Labelled photos from "data", an image-classification folder in fletcherd3/Antarctic-Snowstorm-Classification. The possible labels are: clear, storm.

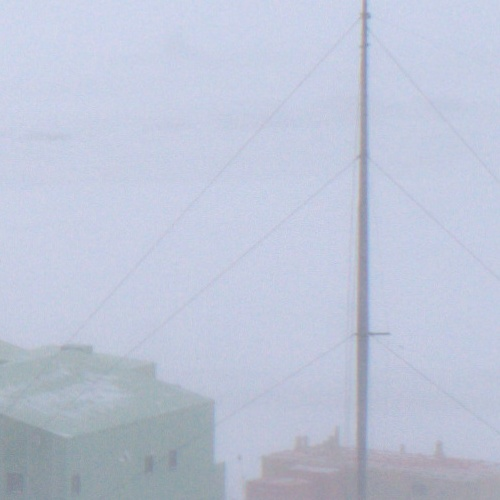
Label: storm

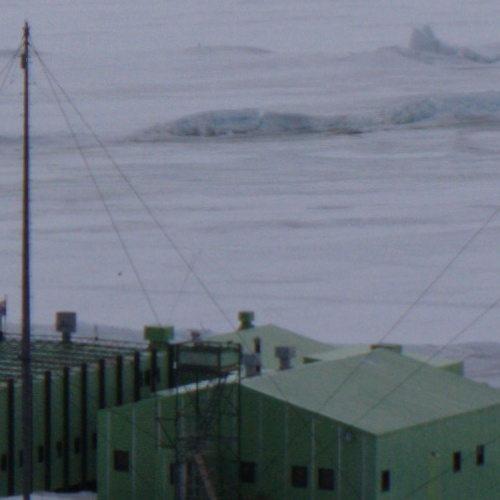
Label: clear

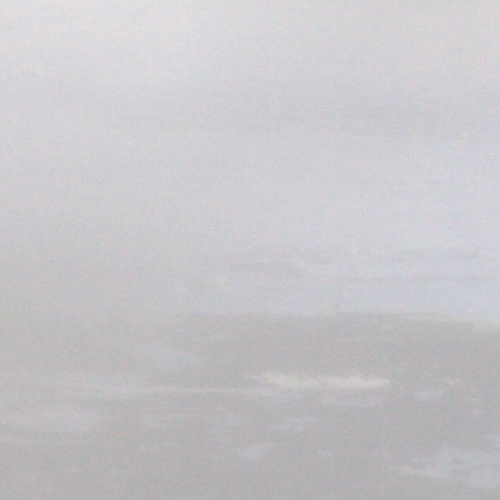
Label: storm

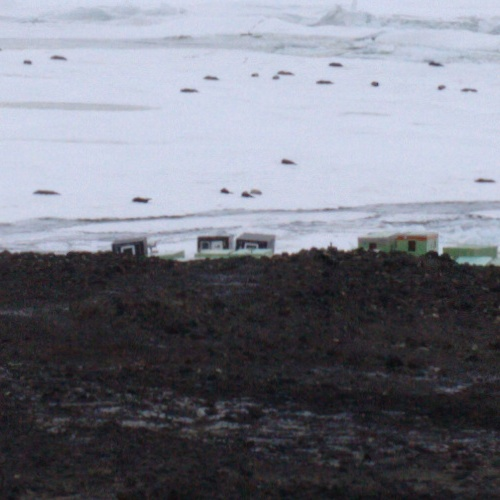
Label: clear

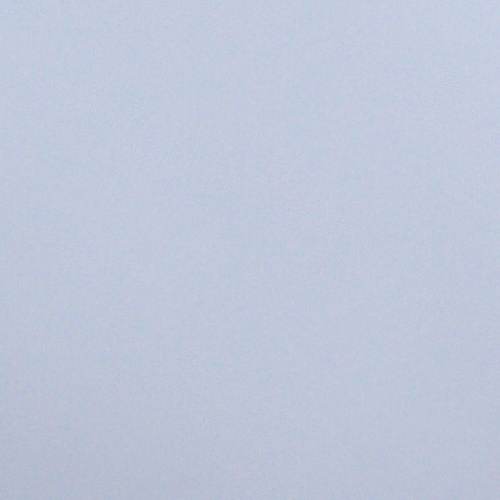
Label: storm

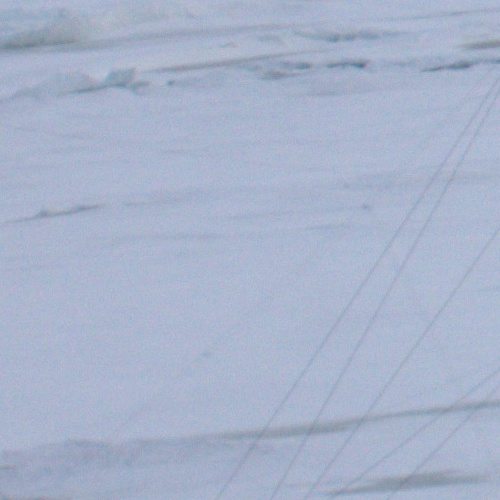
Label: clear
